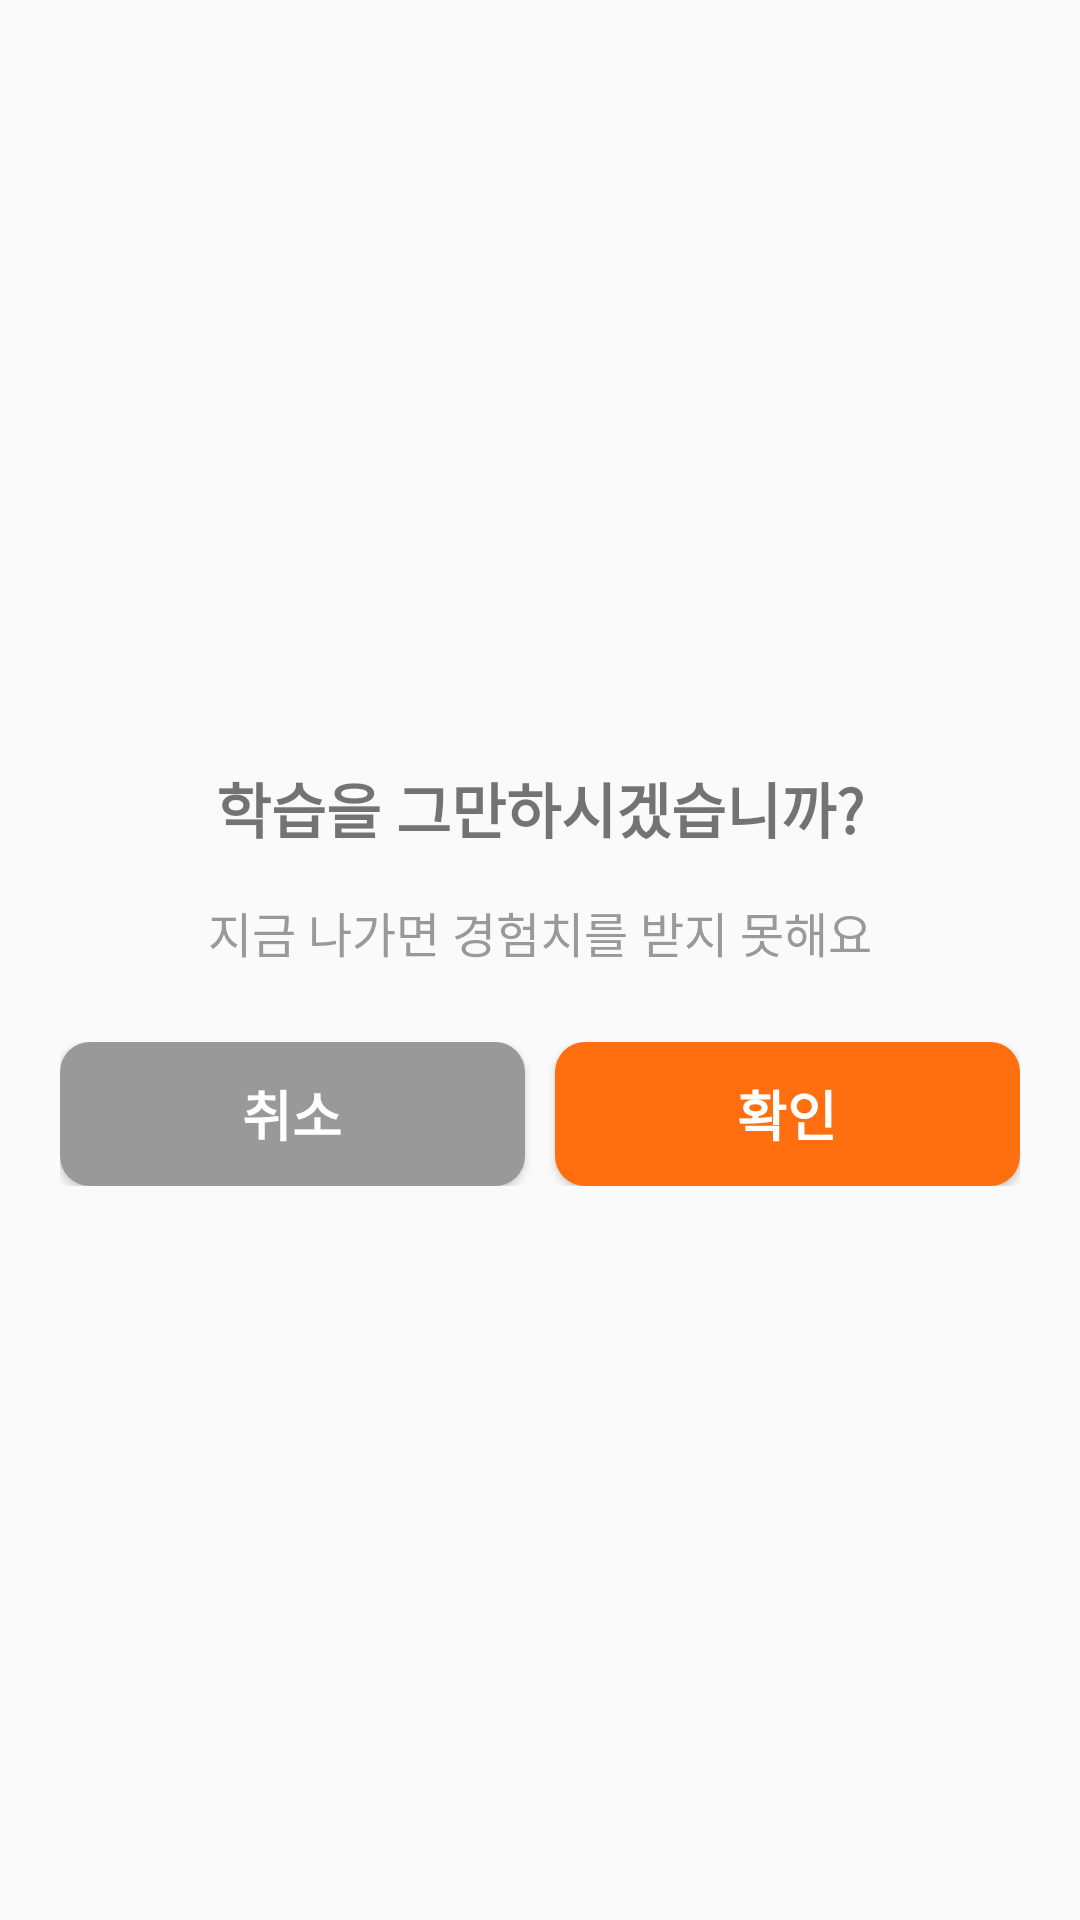

The Android layout XML behind this screen, and the referenced resources:
<!-- AndroidManifest.xml: application theme Theme.BODA -->
<!-- res/layout/popup_quit_study.xml -->
<?xml version="1.0" encoding="utf-8"?>
<LinearLayout xmlns:android="http://schemas.android.com/apk/res/android"
    xmlns:tools="http://schemas.android.com/tools"
    android:layout_width="1050px"
    android:layout_height="570px"
    android:background="@drawable/popup_round"
    android:gravity="center"
    android:orientation="vertical"
    android:padding="60px">

    <TextView
        android:layout_width="match_parent"
        android:layout_height="wrap_content"
        android:layout_marginTop="30px"
        android:gravity="center"
        android:text="학습을 그만하시겠습니까?"
        android:textSize="20sp"
        android:textStyle="bold" />

    <TextView
        android:layout_width="match_parent"
        android:layout_height="wrap_content"
        android:layout_marginTop="45px"
        android:gravity="center"
        android:text="지금 나가면 경험치를 받지 못해요"
        android:textSize="16sp"
        android:textColor="#999999"/>


    <LinearLayout
        android:layout_width="match_parent"
        android:layout_height="wrap_content"
        android:layout_marginTop="75px"
        android:orientation="horizontal">

        <Button
            android:id="@+id/buttonCancel"
            android:layout_width="450px"
            android:layout_height="144px"
            android:layout_marginEnd="30px"
            android:layout_weight="1"
            android:background="@drawable/popup_button1"
            android:text="취소"
            android:textColor="#FFFFFF"
            android:textSize="18sp"
            android:textStyle="bold" />

        <Button
            android:id="@+id/buttonConfirm"
            android:layout_width="450px"
            android:layout_height="144px"
            android:layout_weight="1"
            android:background="@drawable/popup_button2"
            android:text="확인"
            android:textColor="#FFFFFF"
            android:textSize="18sp"
            android:textStyle="bold" />

    </LinearLayout>

</LinearLayout>
<!-- resources referenced by this layout -->
<resources>
  <!-- drawable popup_button1 (drawable) -->
  <shape xmlns:android="http://schemas.android.com/apk/res/android">
      <solid android:color="#999999"/>
      <corners android:radius="10dp"/>
  </shape>
  <!-- drawable popup_button2 (drawable) -->
  <shape xmlns:android="http://schemas.android.com/apk/res/android">
      <solid android:color="#FF6F0F"/>
      <corners android:radius="10dp"/>
  </shape>
  <style name="Theme.BODA" parent="Base.Theme.BODA" />
  <style name="Base.Theme.BODA" parent="Theme.AppCompat.DayNight.NoActionBar">
          
          
      </style>
</resources>
